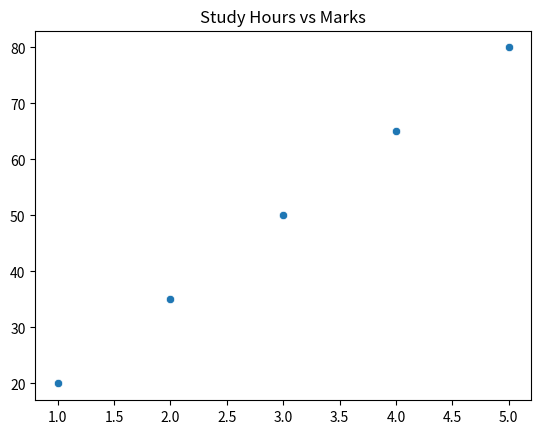

Recreate this plot in Python.
import seaborn as sns
import matplotlib.pyplot as plt

study_hours = [1,2,3,4,5]
marks = [20,35,50,65,80]

sns.scatterplot(x=study_hours,y=marks)

plt.title("Study Hours vs Marks")

plt.show()
